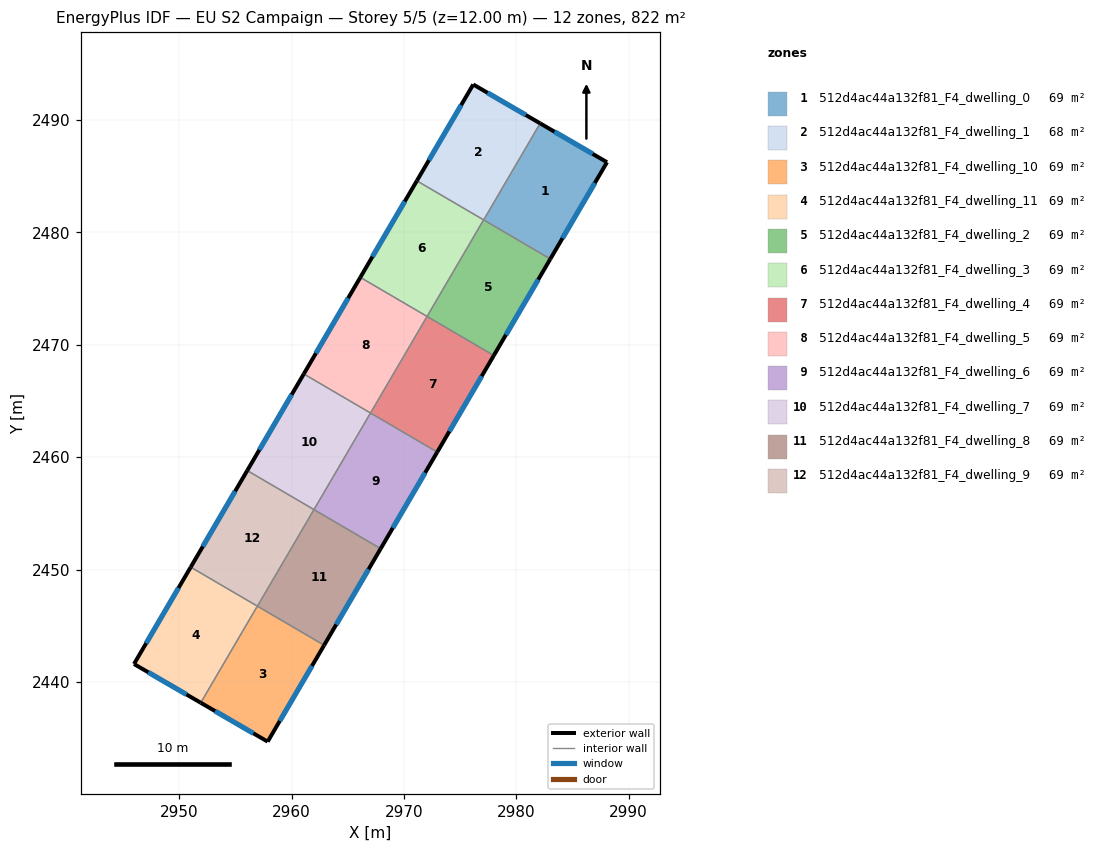
=== STOREY PLAN SPEC (per zone: floor XY polygon, exterior-wall plan segments, windows/doors) ===
zone 1: 512d4ac44a132f81_F4_dwelling_0  (68.5 m²)
  floor: (2988.07, 2486.24) (2983.03, 2477.64) (2977.10, 2481.11) (2982.12, 2489.70)
  exterior wall: (2988.07, 2486.24) – (2982.12, 2489.70)  [6.9 m]
    window: (2986.80, 2486.98) – (2983.40, 2488.96)  [6.7 m²]
  exterior wall: (2983.03, 2477.64) – (2988.07, 2486.24)  [10.0 m]
    window: (2984.11, 2479.48) – (2986.99, 2484.40)  [9.8 m²]
  interior walls: 2
zone 2: 512d4ac44a132f81_F4_dwelling_1  (68.5 m²)
  floor: (2982.12, 2489.70) (2977.10, 2481.11) (2971.15, 2484.59) (2976.17, 2493.16)
  exterior wall: (2982.12, 2489.70) – (2976.17, 2493.16)  [6.9 m]
    window: (2980.85, 2490.44) – (2977.44, 2492.42)  [6.8 m²]
  exterior wall: (2976.17, 2493.16) – (2971.15, 2484.59)  [9.9 m]
    window: (2975.09, 2491.32) – (2972.23, 2486.43)  [9.7 m²]
  interior walls: 2
zone 3: 512d4ac44a132f81_F4_dwelling_10  (68.5 m²)
  floor: (2962.90, 2443.26) (2957.88, 2434.69) (2951.92, 2438.15) (2956.96, 2446.74)
  exterior wall: (2957.88, 2434.69) – (2962.90, 2443.26)  [9.9 m]
    window: (2958.95, 2436.53) – (2961.82, 2441.43)  [9.7 m²]
  exterior wall: (2951.92, 2438.15) – (2957.88, 2434.69)  [6.9 m]
    window: (2953.20, 2437.41) – (2956.60, 2435.43)  [6.7 m²]
  interior walls: 2
zone 4: 512d4ac44a132f81_F4_dwelling_11  (68.5 m²)
  floor: (2956.96, 2446.74) (2951.92, 2438.15) (2945.98, 2441.59) (2951.03, 2450.21)
  exterior wall: (2945.98, 2441.59) – (2951.92, 2438.15)  [6.9 m]
    window: (2947.26, 2440.86) – (2950.65, 2438.88)  [6.7 m²]
  exterior wall: (2951.03, 2450.21) – (2945.98, 2441.59)  [10.0 m]
    window: (2949.95, 2448.37) – (2947.06, 2443.44)  [9.8 m²]
  interior walls: 2
zone 5: 512d4ac44a132f81_F4_dwelling_2  (68.5 m²)
  floor: (2983.03, 2477.64) (2978.00, 2469.04) (2972.06, 2472.52) (2977.09, 2481.11)
  exterior wall: (2978.00, 2469.04) – (2983.03, 2477.64)  [10.0 m]
    window: (2979.08, 2470.89) – (2981.95, 2475.80)  [9.8 m²]
  interior walls: 3
zone 6: 512d4ac44a132f81_F4_dwelling_3  (68.5 m²)
  floor: (2977.09, 2481.11) (2972.06, 2472.52) (2966.12, 2476.00) (2971.15, 2484.59)
  exterior wall: (2971.15, 2484.59) – (2966.12, 2476.00)  [10.0 m]
    window: (2970.07, 2482.75) – (2967.20, 2477.84)  [9.8 m²]
  interior walls: 3
zone 7: 512d4ac44a132f81_F4_dwelling_4  (68.5 m²)
  floor: (2978.00, 2469.04) (2972.97, 2460.45) (2967.03, 2463.93) (2972.06, 2472.52)
  exterior wall: (2972.97, 2460.45) – (2978.00, 2469.04)  [10.0 m]
    window: (2974.04, 2462.29) – (2976.92, 2467.20)  [9.8 m²]
  interior walls: 3
zone 8: 512d4ac44a132f81_F4_dwelling_5  (68.5 m²)
  floor: (2972.06, 2472.52) (2967.03, 2463.93) (2961.09, 2467.40) (2966.12, 2476.00)
  exterior wall: (2966.12, 2476.00) – (2961.09, 2467.40)  [10.0 m]
    window: (2965.04, 2474.16) – (2962.17, 2469.24)  [9.8 m²]
  interior walls: 3
zone 9: 512d4ac44a132f81_F4_dwelling_6  (68.5 m²)
  floor: (2972.97, 2460.45) (2967.93, 2451.86) (2962.00, 2455.33) (2967.03, 2463.93)
  exterior wall: (2967.93, 2451.86) – (2972.97, 2460.45)  [10.0 m]
    window: (2969.01, 2453.70) – (2971.89, 2458.61)  [9.8 m²]
  interior walls: 3
zone 10: 512d4ac44a132f81_F4_dwelling_7  (68.5 m²)
  floor: (2967.03, 2463.93) (2962.00, 2455.33) (2956.06, 2458.81) (2961.09, 2467.40)
  exterior wall: (2961.09, 2467.40) – (2956.06, 2458.81)  [10.0 m]
    window: (2960.01, 2465.56) – (2957.14, 2460.65)  [9.8 m²]
  interior walls: 3
zone 11: 512d4ac44a132f81_F4_dwelling_8  (68.5 m²)
  floor: (2967.93, 2451.86) (2962.90, 2443.26) (2956.97, 2446.74) (2962.00, 2455.33)
  exterior wall: (2962.90, 2443.26) – (2967.93, 2451.86)  [10.0 m]
    window: (2963.98, 2445.11) – (2966.85, 2450.02)  [9.8 m²]
  interior walls: 3
zone 12: 512d4ac44a132f81_F4_dwelling_9  (68.5 m²)
  floor: (2962.00, 2455.33) (2956.97, 2446.74) (2951.03, 2450.21) (2956.06, 2458.81)
  exterior wall: (2956.06, 2458.81) – (2951.03, 2450.21)  [10.0 m]
    window: (2954.98, 2456.97) – (2952.11, 2452.05)  [9.8 m²]
  interior walls: 3

=== DERIVED (storey summary) ===
Building: EU S2 Campaign
Storey: 5 of 5  (floor level z = 12.00 m)
Storey gross floor area: 822.1 m²
Zones on this storey: 12
  - 512d4ac44a132f81_F4_dwelling_0: floor 68.5 m²; exterior wall 16.9 m (50.6 m²); 2 window(s) 16.5 m²; WWR 32.7%
  - 512d4ac44a132f81_F4_dwelling_1: floor 68.5 m²; exterior wall 16.8 m (50.5 m²); 2 window(s) 16.5 m²; WWR 32.7%
  - 512d4ac44a132f81_F4_dwelling_10: floor 68.5 m²; exterior wall 16.8 m (50.5 m²); 2 window(s) 16.5 m²; WWR 32.7%
  - 512d4ac44a132f81_F4_dwelling_11: floor 68.5 m²; exterior wall 16.9 m (50.6 m²); 2 window(s) 16.5 m²; WWR 32.7%
  - 512d4ac44a132f81_F4_dwelling_2: floor 68.5 m²; exterior wall 10.0 m (29.9 m²); 1 window(s) 9.8 m²; WWR 32.7%
  - 512d4ac44a132f81_F4_dwelling_3: floor 68.5 m²; exterior wall 10.0 m (29.9 m²); 1 window(s) 9.8 m²; WWR 32.7%
  - 512d4ac44a132f81_F4_dwelling_4: floor 68.5 m²; exterior wall 10.0 m (29.9 m²); 1 window(s) 9.8 m²; WWR 32.7%
  - 512d4ac44a132f81_F4_dwelling_5: floor 68.5 m²; exterior wall 10.0 m (29.9 m²); 1 window(s) 9.8 m²; WWR 32.7%
  - 512d4ac44a132f81_F4_dwelling_6: floor 68.5 m²; exterior wall 10.0 m (29.9 m²); 1 window(s) 9.8 m²; WWR 32.7%
  - 512d4ac44a132f81_F4_dwelling_7: floor 68.5 m²; exterior wall 10.0 m (29.9 m²); 1 window(s) 9.8 m²; WWR 32.7%
  - 512d4ac44a132f81_F4_dwelling_8: floor 68.5 m²; exterior wall 10.0 m (29.9 m²); 1 window(s) 9.8 m²; WWR 32.7%
  - 512d4ac44a132f81_F4_dwelling_9: floor 68.5 m²; exterior wall 10.0 m (29.9 m²); 1 window(s) 9.8 m²; WWR 32.7%
Zone adjacency (shared interzone walls):
  - 512d4ac44a132f81_F4_dwelling_0 ↔ 512d4ac44a132f81_F4_dwelling_1
  - 512d4ac44a132f81_F4_dwelling_0 ↔ 512d4ac44a132f81_F4_dwelling_2
  - 512d4ac44a132f81_F4_dwelling_1 ↔ 512d4ac44a132f81_F4_dwelling_3
  - 512d4ac44a132f81_F4_dwelling_10 ↔ 512d4ac44a132f81_F4_dwelling_11
  - 512d4ac44a132f81_F4_dwelling_10 ↔ 512d4ac44a132f81_F4_dwelling_8
  - 512d4ac44a132f81_F4_dwelling_11 ↔ 512d4ac44a132f81_F4_dwelling_9
  - 512d4ac44a132f81_F4_dwelling_2 ↔ 512d4ac44a132f81_F4_dwelling_3
  - 512d4ac44a132f81_F4_dwelling_2 ↔ 512d4ac44a132f81_F4_dwelling_4
  - 512d4ac44a132f81_F4_dwelling_3 ↔ 512d4ac44a132f81_F4_dwelling_5
  - 512d4ac44a132f81_F4_dwelling_4 ↔ 512d4ac44a132f81_F4_dwelling_5
  - 512d4ac44a132f81_F4_dwelling_4 ↔ 512d4ac44a132f81_F4_dwelling_6
  - 512d4ac44a132f81_F4_dwelling_5 ↔ 512d4ac44a132f81_F4_dwelling_7
  - 512d4ac44a132f81_F4_dwelling_6 ↔ 512d4ac44a132f81_F4_dwelling_7
  - 512d4ac44a132f81_F4_dwelling_6 ↔ 512d4ac44a132f81_F4_dwelling_8
  - 512d4ac44a132f81_F4_dwelling_7 ↔ 512d4ac44a132f81_F4_dwelling_9
  - 512d4ac44a132f81_F4_dwelling_8 ↔ 512d4ac44a132f81_F4_dwelling_9